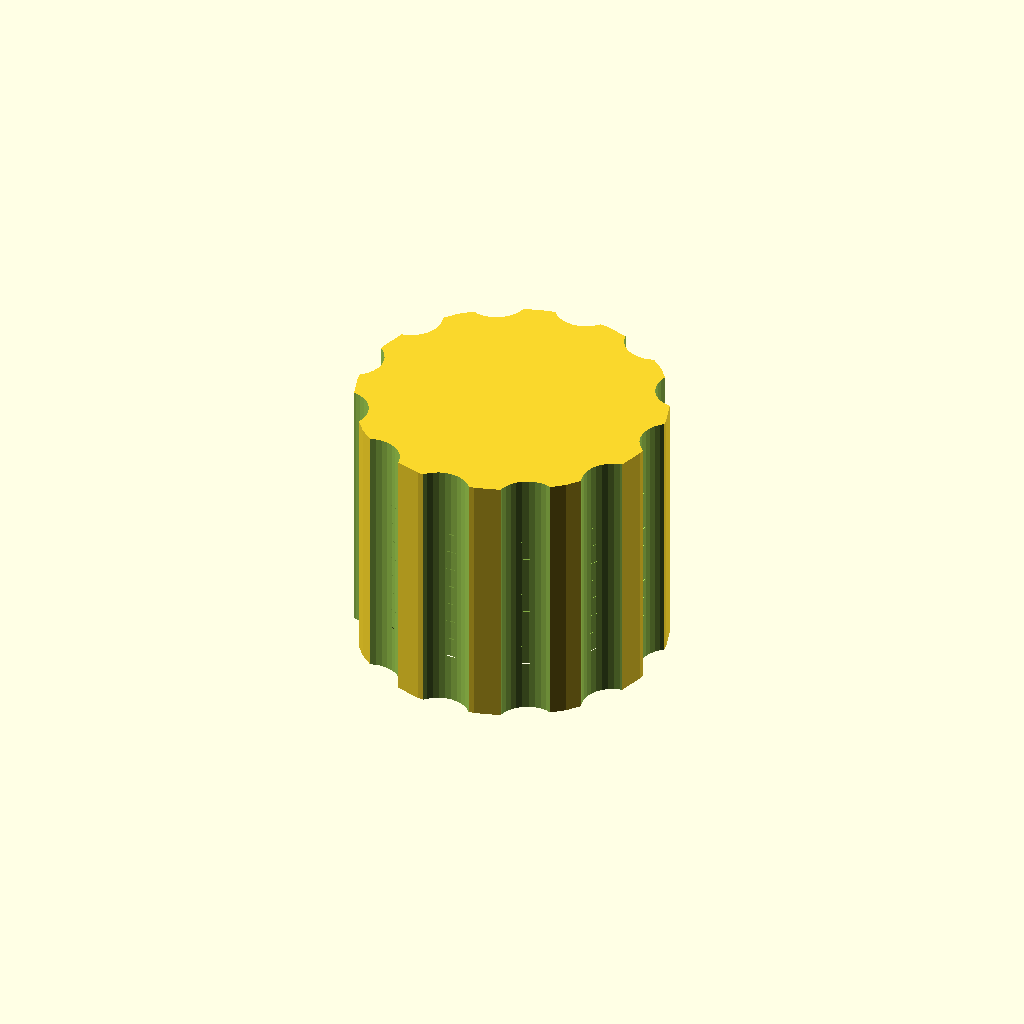
Cell 1: the model at its default parameters.
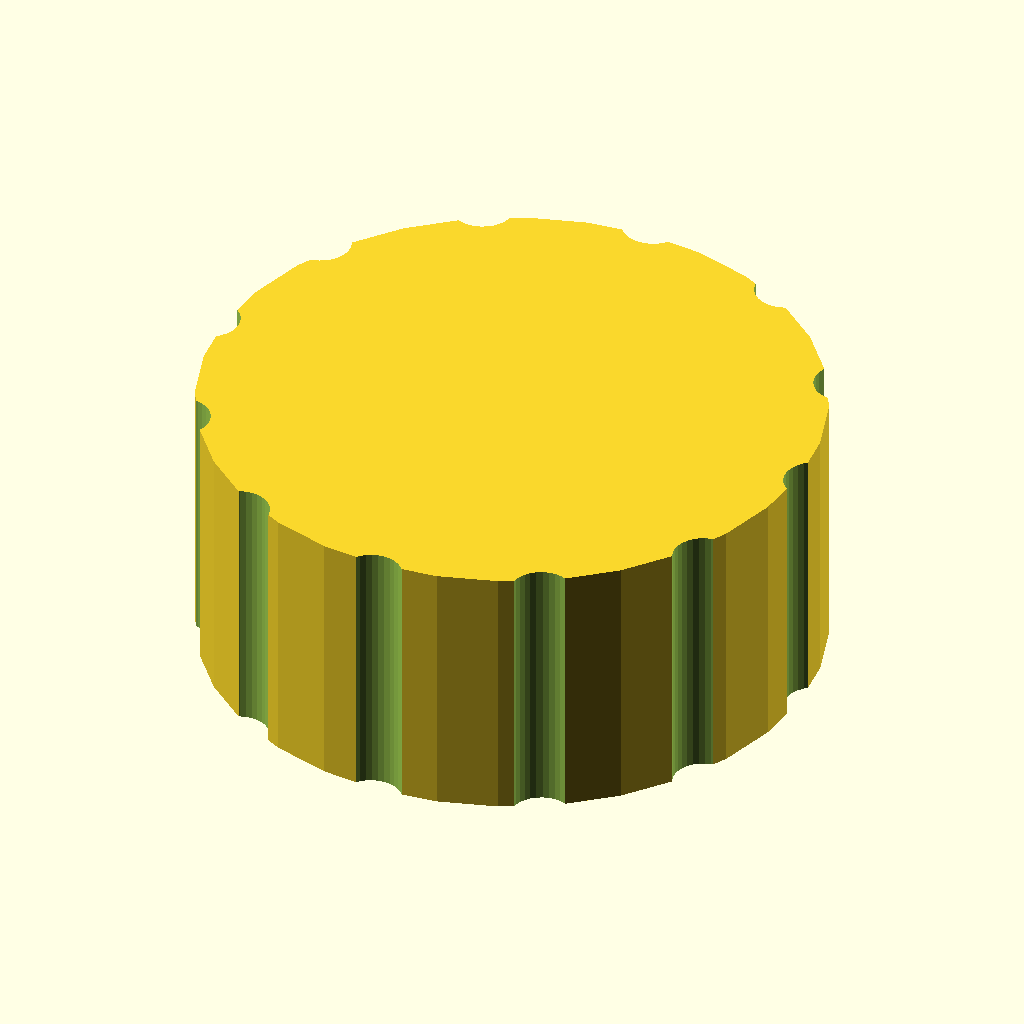
Cell 2: outer_d = 60 (everything else at default).
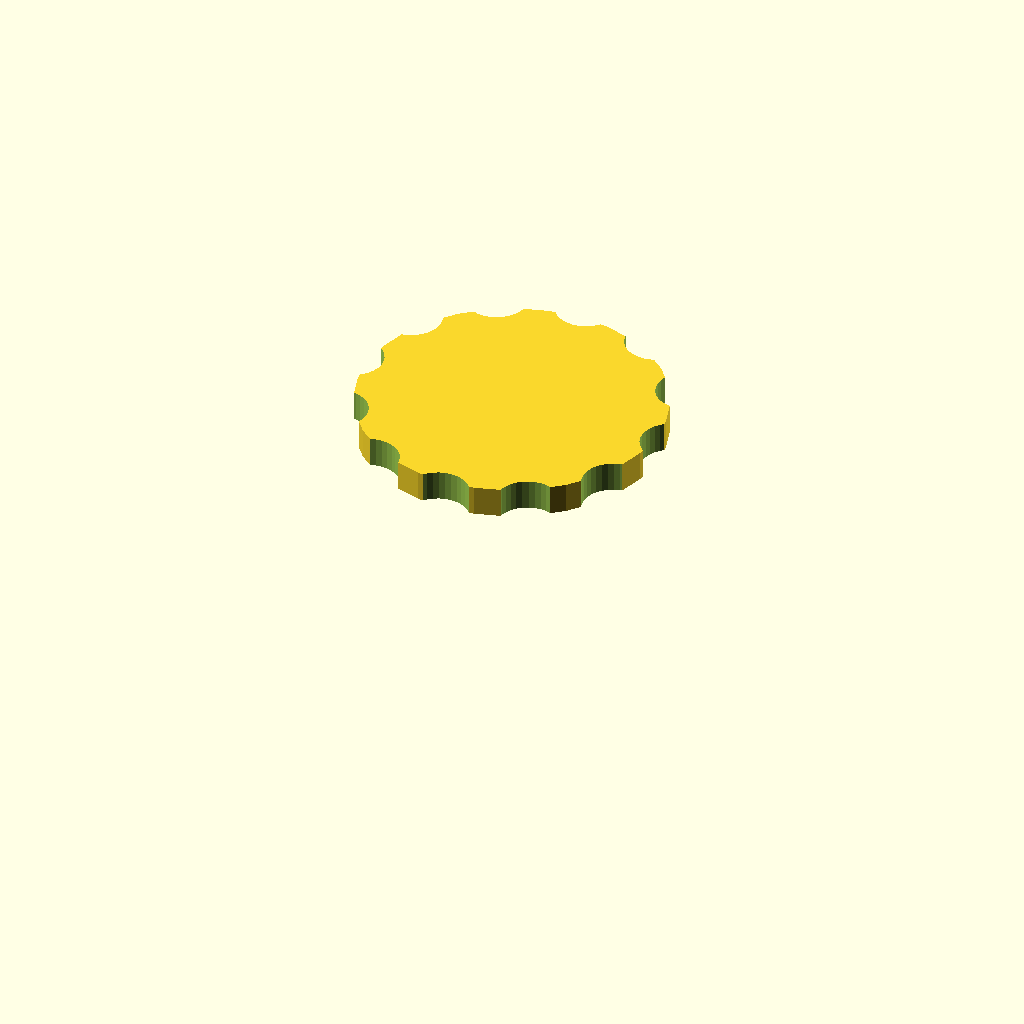
Cell 3: the same model with bore_d = 50.
All cells are drawn from one camera (rotation 55°, 0°, 25°, orthographic, colour scheme Cornfield), so only the parameter changes between them.
The OpenSCAD source (optional_data/data/gen3/threadcaps/part_0073.scad):
$fn = 32;

// ----------------------------------------------------------------------
// Threaded cap: 30 mm body, 26 mm tall, 25 mm threaded bore
// ----------------------------------------------------------------------

// --- parameters (mm) ---
outer_d = 30;             // cap outside diameter
body_h = 26;              // cap height
top_t = 3;                // closed top thickness
bore_d = 25;              // bore core diameter
pitch = 2;                // thread pitch
thread_d = 1.2;           // thread depth
thread_z = 3;             // thread start above the rim
thread_h = 17;            // threaded height
flutes = 12;              // number of knurl flutes
flute_d = 6;              // flute cutter diameter
flute_depth = 1.4;        // flute depth into the rim

difference() {
  union() {
    cylinder(h = 26, d = outer_d);
  }
  /* threaded bore, closed at the top */
  translate([0, 0, -2.5]) cylinder(h = 25.5, d = bore_d);
  translate([0, 0, 3]) rotate_extrude() polygon([[11.5, 0], [11.5, 17], [12, 17], [13.7, 16], [12, 15], [13.7, 14], [12, 13], [13.7, 12], [12, 11], [13.7, 10], [12, 9], [13.7, 8], [12, 7], [13.7, 6], [12, 5], [13.7, 4], [12, 3], [13.7, 2], [12, 0], [11.5, 0]]);
  /* knurl flutes around the rim */
  for (i = [0 : flutes - 1]) {
    a = i * 360 / flutes;
    translate([(outer_d / 2 + flute_d / 2 - flute_depth) * cos(a), (outer_d / 2 + flute_d / 2 - flute_depth) * sin(a), -2.5]) cylinder(h = body_h + 5, d = flute_d);
  }
}
Parameter table extracted from the source (name, type, default, range or options):
outer_d: number, default 30
body_h: number, default 26
top_t: number, default 3
bore_d: number, default 25
pitch: number, default 2
thread_d: number, default 1.2
thread_z: number, default 3
thread_h: number, default 17
flutes: number, default 12
flute_d: number, default 6
flute_depth: number, default 1.4
